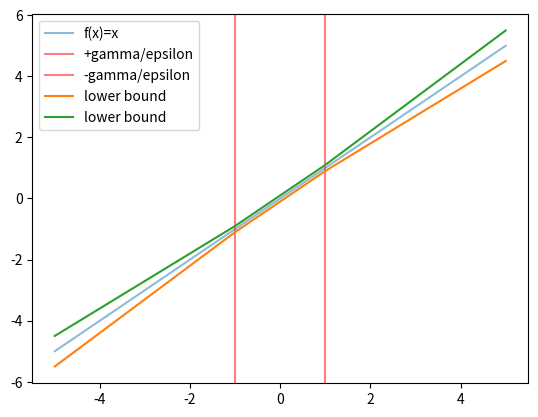

Write the Python code that produced this figure.
"""

Original matlab files:
    - tds-control/code/+tds_control/+stability/lowerbound.m
    - tds-control/code/+tds_control/+stability/upperbound.m
"""

def lower_bound(x: float, epsilon: float=0.15, gamma: float=1e-6):
    """ Calculates lower bound """
    if x <= -gamma/epsilon:
        return x*(1. + epsilon)
    elif x >= gamma/epsilon:
        return x*(1. - epsilon)
    else:
        return x - gamma

def upper_bound(x: float, epsilon: float=1e-2, gamma: float=1e-2):
    """ Calculates upper bound """
    if x <= -gamma/epsilon:
        return x*(1. - epsilon)
    elif x>= gamma/epsilon:
        return x*(1. + epsilon)
    else:
      return x+gamma

if __name__ == "__main__":
    import numpy as np
    import matplotlib.pyplot as plt

    epsilon = 0.1
    gamma = 0.1
    x = np.linspace(-5*gamma/epsilon, 5*gamma/epsilon, 100)
    lb = np.vectorize(lower_bound)(x, epsilon, gamma)
    ub = np.vectorize(upper_bound)(x, epsilon, gamma)

    plt.figure()
    plt.plot(x, x, alpha=0.5, label="f(x)=x")
    plt.axvline(gamma/epsilon, color="r", alpha=0.5, label="+gamma/epsilon")
    plt.axvline(-gamma/epsilon, color="r", alpha=0.5, label="-gamma/epsilon")
    plt.plot(x, lb, label="lower bound")
    plt.plot(x, ub, label="lower bound")
    plt.legend()
    plt.show()
